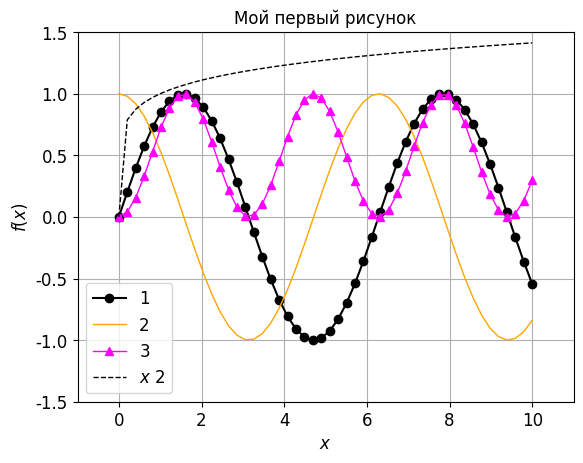

The matplotlib source for this figure:
'''
Модифицируйте программу рисования графиков, приведённую в параграфе 3.3, в соответствии со следующими требованиями:
1. Уберите заголовок рисунка, сетку и легенду.
2. Нарисуйте график каждой из четырёх функций в отдельной панели на рисунке. Оси каждой панели должны быть подписаны.
На каждой панели сверху по центру следует добавить текстовую метку: «(а)» для панели 1, «(б)» для панели 2, «(в)» для панели 3, «(г)» для панели 4.
3. График синуса должен быть нарисован сплошной чёрной ли- нией, график косинуса — пунктирной чёрной линией,
график квадрата косинуса — штриховой чёрной линией, график функции x0.15 — сплошной серой линией.
4. Установите в каждой панели диапазон значений по оси аб- сцисс от 0 до 2π.
Диапазон значений по оси ординат на каждой па- нели должен быть таким, чтобы график соответствующей функ- ции был виден целиком.
'''

import matplotlib.pyplot as plt
import numpy as np

import numpy as np
import matplotlib.pyplot as plt


def f2():
    # подключение библиотеки numpy под псевдонимом np
    import numpy as np
    # подключение модуля pyplot из библиотеки matplotlib # под псевдонимом plt
    import matplotlib.pyplot as plt
    # пользовательская переменная для хранения размера шрифта
    fsize = 12
    # настройка типа шрифта на рисунке с помощью изменения # записей в словаре rcParams из модуля pyplot
    plt.rcParams['font.family'] = 'serif'
    plt.rcParams['font.serif'] = 'Times New Roman'
    # настройка размера шрифта в различных частях рисунка # в заголовке:
    plt.rcParams['axes.titlesize'] = fsize
    # в подписях осей:
    plt.rcParams['axes.labelsize'] = fsize
    # в подписях меток на осях:
    plt.rcParams['xtick.labelsize'] = fsize
    plt.rcParams['ytick.labelsize'] = fsize
    # в легенде рисунка:
    plt.rcParams['legend.fontsize'] = fsize
    # массив координат – 50 точек в диапазоне [0, 10]
    x = np.linspace(0.0, 10.0, 50)
    # создаём окно рисунка.
    # Для дальнейшей работы рисунок ассоциируется с переменной # fig
    fig = plt.figure()
    # добавляем панель (оси координат) с именем ax в окно fig. # в дальнейшем настройка осей производится
    # через обращение к переменной ax.
    # аргументы 1, 1, 1 указывают, что на рисунке будет
    # только одна панель для рисования графиков
    ax = fig.add_subplot(1, 1, 1)
    # график синуса:
    # кружки (o), соединённые сплошной (-) чёрной линией. # графику присваивается строковый идентификатор ‹1› # для дальнейшего отображения в легенде
    ax.plot(x, np.sin(x), 'ko-', label='1')
    # график косинуса:
    # квадратики (s, размером 3), соединённые сплошной (-) # оранжевой линией толщиной 1.
    # графику присваивается строковый идентификатор ‹2›
    # для отображения в легенде
    ax.plot(x, np.cos(x), '-', color='orange', linewidth=1, markersize=3.0, label='2')
    # график синуса в квадрате:
    # треугольники (^), соединённые сплошной (-) лиловой # линией толщиной 1.
    # графику присваивается строковый идентификатор ‹3› # для отображения в легенде
    ax.plot(x, (np.sin(x)) ** 2.0, '^-', color='magenta', linewidth=1, label='3')
    # график функции f(x)=x^0.15:
    # чёрная штриховая линия толщиной 1.
    # графику присваивается строковый идентификатор ‹x^2’ # для отображения в легенде.
    # символ r и знаки доллара внутри строки позволяют
    # вводить математические символы с помощью команд ТеХ
    ax.plot(x, (x) ** 0.15, 'k--', linewidth=1, label=r'$x ^ 2$')
    # легенда
    ax.legend(loc='best')
    # диапазон отображаемых значений по оси х
    ax.set_xlim(-1.0, 11.0)
    # диапазон отображаемых значений по оси y

    ax.set_ylim(-1.5, 1.5)
    # подпись по оси x
    ax.set_xlabel(r'$x$')
    # подпись по оси y
    ax.set_ylabel(r'$f(x)$')
    # заголовок рисунка
    ax.set_title('Мой первый рисунок')
    # сетка на рисунке
    ax.grid()
    # сохраняем в файл с именем fig1 типа PNG с разрешением # 300 точек на дюйм
    # (dpi – dots per inch), с альбомной ориентацией
    fig.savefig("fig1.png", orientation='landscape', dpi=300)


f2()
